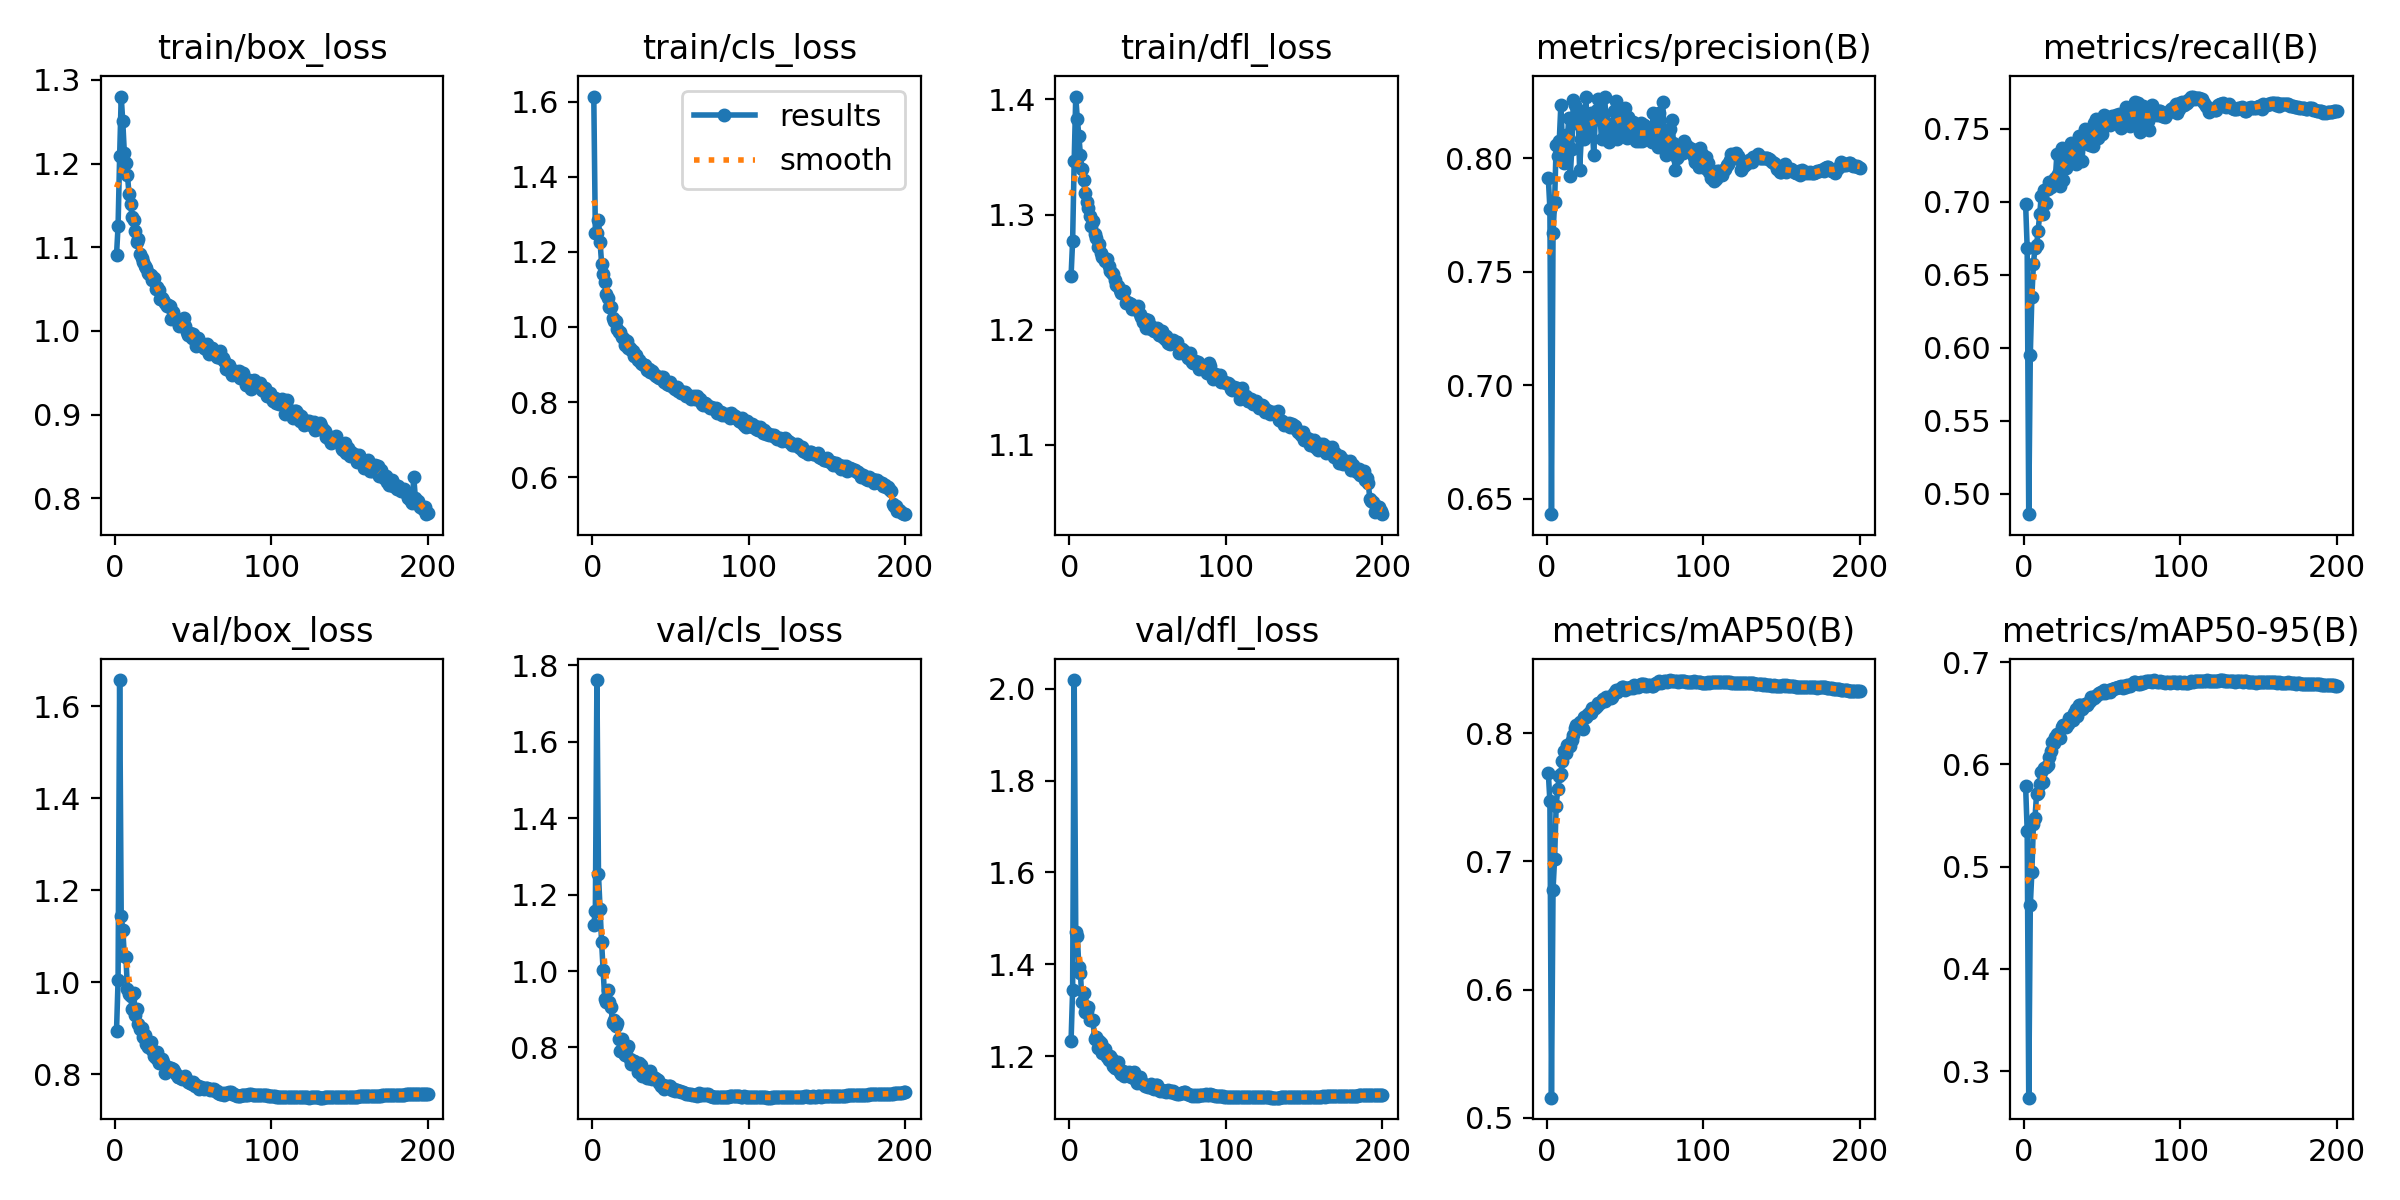

The table this chart was drawn from, first rows:
epoch, time, train/box_loss, train/cls_loss, train/dfl_loss, metrics/precision(B), metrics/recall(B), metrics/mAP50(B), metrics/mAP50-95(B), val/box_loss, val/cls_loss, val/dfl_loss, lr/pg0, lr/pg1, lr/pg2
1, 112, 1.091, 1.614, 1.247, 0.791, 0.6986, 0.7688, 0.5788, 0.8943, 1.122, 1.233, 0.003323, 0.003323, 0.003323
2, 223.6, 1.126, 1.25, 1.277, 0.7777, 0.6684, 0.7469, 0.5354, 1.004, 1.158, 1.344, 0.006623, 0.006623, 0.006623
3, 334.5, 1.209, 1.252, 1.347, 0.6432, 0.4861, 0.5157, 0.2741, 1.657, 1.761, 2.019, 0.00989, 0.00989, 0.00989
4, 445.5, 1.28, 1.286, 1.403, 0.7669, 0.5954, 0.678, 0.4621, 1.145, 1.253, 1.469, 0.009851, 0.009851, 0.009851
5, 556.6, 1.25, 1.227, 1.383, 0.7805, 0.635, 0.7021, 0.4948, 1.114, 1.162, 1.461, 0.009802, 0.009802, 0.009802
6, 667.7, 1.213, 1.169, 1.368, 0.8058, 0.6576, 0.7434, 0.5419, 1.058, 1.075, 1.393, 0.009753, 0.009753, 0.009753
7, 779, 1.201, 1.141, 1.351, 0.8009, 0.6685, 0.7564, 0.548, 1.055, 1.002, 1.38, 0.009703, 0.009703, 0.009703
8, 890, 1.186, 1.119, 1.34, 0.8077, 0.6701, 0.7663, 0.5707, 0.9845, 0.9263, 1.317, 0.009654, 0.009654, 0.009654
9, 1001, 1.163, 1.089, 1.33, 0.8233, 0.6803, 0.7684, 0.5723, 0.9752, 0.919, 1.338, 0.009604, 0.009604, 0.009604
10, 1112, 1.152, 1.078, 1.319, 0.8068, 0.6914, 0.7782, 0.5805, 0.9698, 0.9496, 1.296, 0.009555, 0.009555, 0.009555
11, 1224, 1.137, 1.053, 1.311, 0.7977, 0.7041, 0.7861, 0.5922, 0.9428, 0.9182, 1.297, 0.009505, 0.009505, 0.009505
12, 1335, 1.132, 1.052, 1.305, 0.81, 0.6915, 0.7844, 0.5832, 0.9762, 0.9062, 1.308, 0.009456, 0.009456, 0.009456
13, 1446, 1.12, 1.023, 1.299, 0.8056, 0.7078, 0.791, 0.5968, 0.928, 0.8647, 1.28, 0.009406, 0.009406, 0.009406
14, 1557, 1.107, 1.017, 1.29, 0.8175, 0.6993, 0.791, 0.5975, 0.9423, 0.8715, 1.279, 0.009357, 0.009357, 0.009357
15, 1668, 1.11, 1.015, 1.295, 0.792, 0.7089, 0.7899, 0.5998, 0.9095, 0.8571, 1.279, 0.009307, 0.009307, 0.009307
16, 1779, 1.091, 0.9933, 1.283, 0.804, 0.7137, 0.7945, 0.6076, 0.8983, 0.8632, 1.237, 0.009258, 0.009258, 0.009258
17, 1889, 1.087, 0.9859, 1.28, 0.8257, 0.7101, 0.7986, 0.6133, 0.8996, 0.8213, 1.242, 0.009208, 0.009208, 0.009208
18, 2001, 1.083, 0.9865, 1.272, 0.8234, 0.7124, 0.804, 0.6219, 0.8819, 0.7894, 1.217, 0.009158, 0.009158, 0.009158
19, 2111, 1.077, 0.974, 1.274, 0.8154, 0.7151, 0.8063, 0.6209, 0.8855, 0.8234, 1.232, 0.009109, 0.009109, 0.009109
20, 2222, 1.075, 0.9682, 1.267, 0.821, 0.7159, 0.8067, 0.6267, 0.8662, 0.7844, 1.229, 0.009059, 0.009059, 0.009059
21, 2334, 1.069, 0.9525, 1.264, 0.7946, 0.7329, 0.8087, 0.6299, 0.8585, 0.7796, 1.207, 0.00901, 0.00901, 0.00901
22, 2445, 1.067, 0.9637, 1.263, 0.8082, 0.7187, 0.8078, 0.6259, 0.8648, 0.7994, 1.216, 0.00896, 0.00896, 0.00896
23, 2555, 1.067, 0.9444, 1.26, 0.8201, 0.7109, 0.8035, 0.6256, 0.8691, 0.804, 1.215, 0.008911, 0.008911, 0.008911
24, 2667, 1.06, 0.9435, 1.262, 0.8084, 0.7366, 0.813, 0.6365, 0.8529, 0.7701, 1.198, 0.008861, 0.008861, 0.008861
25, 2777, 1.063, 0.9398, 1.255, 0.8271, 0.7149, 0.8123, 0.6382, 0.8392, 0.7563, 1.192, 0.008812, 0.008812, 0.008812
26, 2888, 1.05, 0.9349, 1.251, 0.8097, 0.7301, 0.8142, 0.639, 0.8356, 0.7647, 1.199, 0.008762, 0.008762, 0.008762
27, 2999, 1.052, 0.9224, 1.249, 0.8151, 0.7235, 0.816, 0.6363, 0.8479, 0.7654, 1.193, 0.008713, 0.008713, 0.008713
28, 3111, 1.049, 0.925, 1.249, 0.8199, 0.7263, 0.8157, 0.6393, 0.8238, 0.7589, 1.179, 0.008663, 0.008663, 0.008663
29, 3222, 1.038, 0.9127, 1.243, 0.8161, 0.7314, 0.8195, 0.6449, 0.8277, 0.7366, 1.175, 0.008614, 0.008614, 0.008614
30, 3333, 1.04, 0.912, 1.239, 0.8012, 0.7399, 0.8198, 0.6432, 0.833, 0.7586, 1.185, 0.008564, 0.008564, 0.008564
31, 3443, 1.037, 0.9052, 1.238, 0.8173, 0.737, 0.82, 0.6438, 0.8261, 0.755, 1.187, 0.008515, 0.008515, 0.008515
32, 3554, 1.033, 0.9003, 1.235, 0.8211, 0.7358, 0.8215, 0.6506, 0.8034, 0.7245, 1.166, 0.008466, 0.008466, 0.008466
33, 3665, 1.03, 0.8979, 1.232, 0.8259, 0.7259, 0.8234, 0.6547, 0.8096, 0.7292, 1.161, 0.008416, 0.008416, 0.008416
34, 3776, 1.032, 0.8974, 1.234, 0.8185, 0.7376, 0.8235, 0.6472, 0.8166, 0.7329, 1.169, 0.008367, 0.008367, 0.008367
35, 3886, 1.03, 0.8844, 1.233, 0.8082, 0.7451, 0.8253, 0.6579, 0.8082, 0.7193, 1.157, 0.008317, 0.008317, 0.008317
36, 3997, 1.014, 0.889, 1.223, 0.8189, 0.7441, 0.8269, 0.6579, 0.8137, 0.7204, 1.16, 0.008268, 0.008268, 0.008268
37, 4109, 1.023, 0.8787, 1.224, 0.827, 0.7277, 0.8252, 0.6538, 0.8117, 0.7374, 1.159, 0.008218, 0.008218, 0.008218
38, 4219, 1.015, 0.8834, 1.223, 0.815, 0.742, 0.8281, 0.656, 0.8077, 0.7165, 1.165, 0.008169, 0.008169, 0.008169
39, 4331, 1.014, 0.877, 1.222, 0.8103, 0.7502, 0.8277, 0.6592, 0.8007, 0.7218, 1.155, 0.008119, 0.008119, 0.008119
40, 4442, 1.012, 0.873, 1.218, 0.8069, 0.7422, 0.8285, 0.6584, 0.7936, 0.7209, 1.156, 0.00807, 0.00807, 0.00807
41, 4552, 1.006, 0.8695, 1.219, 0.8118, 0.7393, 0.8272, 0.6605, 0.7945, 0.717, 1.165, 0.00802, 0.00802, 0.00802
42, 4663, 1.013, 0.8663, 1.218, 0.8149, 0.7391, 0.828, 0.6617, 0.7909, 0.715, 1.149, 0.007971, 0.007971, 0.007971
43, 4774, 1.007, 0.8635, 1.218, 0.8206, 0.7472, 0.8317, 0.6658, 0.7897, 0.7057, 1.141, 0.007921, 0.007921, 0.007921
44, 4885, 1.015, 0.867, 1.22, 0.8251, 0.7379, 0.8334, 0.6656, 0.7918, 0.6995, 1.143, 0.007872, 0.007872, 0.007872
45, 4996, 1.006, 0.8658, 1.214, 0.8084, 0.7537, 0.8325, 0.6649, 0.797, 0.7013, 1.153, 0.007822, 0.007822, 0.007822
46, 5107, 0.9992, 0.8524, 1.211, 0.8128, 0.7568, 0.8337, 0.6669, 0.7869, 0.6925, 1.147, 0.007772, 0.007772, 0.007772
47, 5218, 0.9947, 0.8532, 1.207, 0.8196, 0.7438, 0.8344, 0.6688, 0.7841, 0.6984, 1.138, 0.007723, 0.007723, 0.007723
48, 5329, 0.9979, 0.8491, 1.21, 0.817, 0.7479, 0.8357, 0.6703, 0.7802, 0.6974, 1.135, 0.007673, 0.007673, 0.007673
49, 5441, 0.9913, 0.8443, 1.202, 0.8216, 0.7491, 0.8357, 0.6713, 0.7778, 0.6982, 1.138, 0.007624, 0.007624, 0.007624
50, 5552, 0.9963, 0.8536, 1.208, 0.822, 0.7463, 0.8333, 0.6703, 0.7835, 0.6998, 1.132, 0.007574, 0.007574, 0.007574
51, 5662, 0.989, 0.8431, 1.205, 0.8089, 0.7593, 0.8353, 0.6724, 0.7737, 0.6885, 1.136, 0.007525, 0.007525, 0.007525
52, 5774, 0.982, 0.8379, 1.2, 0.8179, 0.7534, 0.835, 0.6694, 0.777, 0.6905, 1.139, 0.007476, 0.007476, 0.007476
53, 5884, 0.9914, 0.8344, 1.203, 0.8147, 0.7554, 0.8354, 0.6714, 0.7748, 0.6848, 1.131, 0.007426, 0.007426, 0.007426
54, 5996, 0.9867, 0.8403, 1.199, 0.8139, 0.7533, 0.8359, 0.6725, 0.7684, 0.6892, 1.129, 0.007377, 0.007377, 0.007377
55, 6107, 0.9839, 0.8307, 1.199, 0.8159, 0.7524, 0.8356, 0.6707, 0.7725, 0.6852, 1.138, 0.007327, 0.007327, 0.007327
56, 6217, 0.9841, 0.83, 1.201, 0.8111, 0.7587, 0.8376, 0.6736, 0.7709, 0.6873, 1.137, 0.007278, 0.007278, 0.007278
57, 6328, 0.979, 0.8247, 1.195, 0.8075, 0.7552, 0.8369, 0.6743, 0.7675, 0.6826, 1.126, 0.007228, 0.007228, 0.007228
58, 6439, 0.9778, 0.8272, 1.196, 0.8101, 0.757, 0.8357, 0.6752, 0.7702, 0.6847, 1.125, 0.007178, 0.007178, 0.007178
59, 6550, 0.9842, 0.8279, 1.199, 0.8073, 0.7592, 0.8365, 0.675, 0.7698, 0.6819, 1.126, 0.007129, 0.007129, 0.007129
60, 6661, 0.9721, 0.8171, 1.194, 0.8155, 0.7543, 0.8381, 0.6762, 0.7684, 0.6769, 1.124, 0.007079, 0.007079, 0.007079
... 140 more rows
